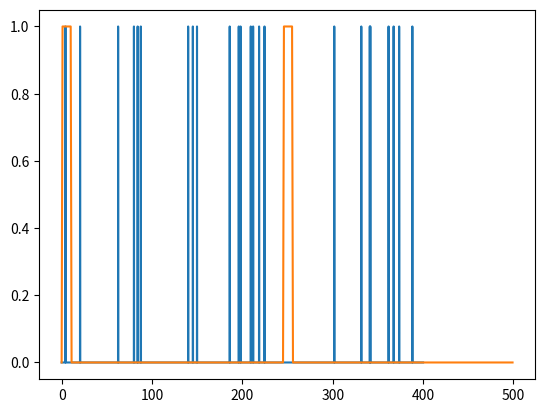
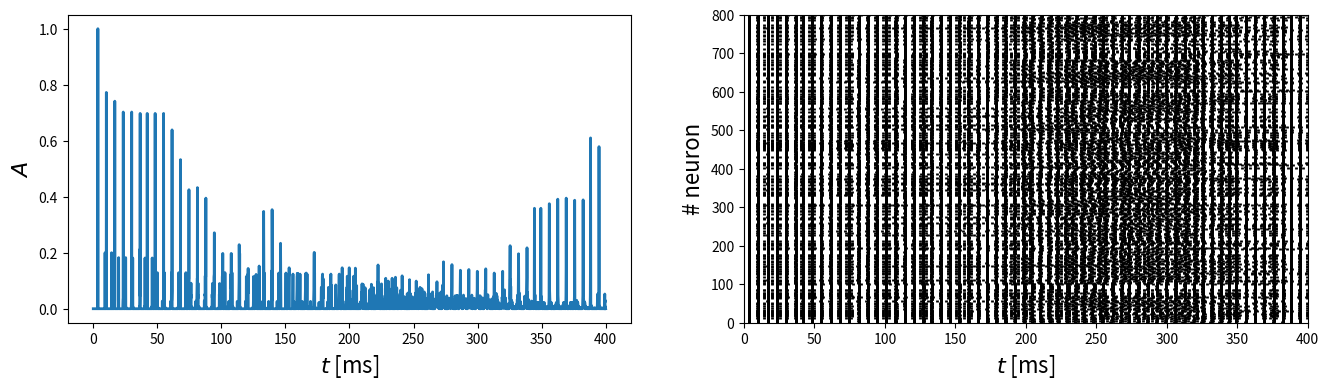
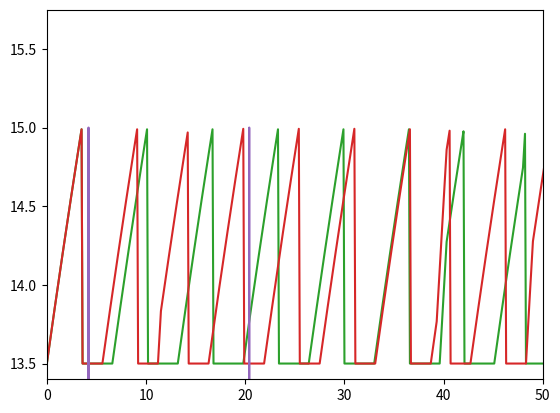

Reproduce these figures in Python, in order.
# -*- coding: utf-8 -*-
"""ReSuMe_LIF_tests.ipynb

Automatically generated by Colab.

Original file is located at
    https://colab.research.google.com/drive/1MNy-GV4znW61corvkmMSgR5TFCOmTvbm
"""

import numpy as np
import matplotlib.pyplot as plt
import random

def poisson_generator(N, dt, nt, rate):
    """
    This function generates Poisson binary spike trains.

    Args:
        pars (dict): dictionary with model parameters
        dt (float): time step
        nt (int): number of time steps
        rate (float): rate of firing

    Returns:
       poisson_train: ndarray of generated Poisson binary spike trains (N x number of times steps)
    """

    # generate uniformly distributed random variables
    u_rand = np.random.rand(N,nt)

    # generate Poisson train
    poisson_train = np.int8(1.*(u_rand < rate*dt/1000.0))

    return poisson_train

def poisson_generator_long(N, dt, nt, rate, len):
    """
    This function generates Poisson binary spike trains.

    Args:
        pars (dict): dictionary with model parameters
        dt (float): time step
        nt (int): number of time steps
        rate (float): rate of firing

    Returns:
       poisson_train: ndarray of generated Poisson binary spike trains (N x number of times steps)
    """

    # generate uniformly distributed random variables
    u_rand = np.random.rand(N,nt)

    # generate Poisson train
    poisson_train = np.int8(1.*(u_rand < rate*dt/1000.0))[0]
    k=0
    print(k,nt)
    while(k<nt):
      print('a')
      if(poisson_train[k]):
        poisson_train[k:k+len]=1
        print('found 1')
        k+=len
      else:
        k+=1
        print('found 0')
    return poisson_train

a=np.zeros(10)
a[5:8]=1
a

dt=0.1
tmax=400
nt=int(tmax/dt)+1
rate=50
t = np.linspace(0.0, tmax, nt)
S_in=poisson_generator(1, dt, nt, rate).reshape(t.shape)

plt.plot(t, S_in)

S_in2 = poisson_generator_long(1, dt, nt, rate, 10)

plt.plot(S_in2[500:1000])

print(S_in2)

"""LIF network"""

from tqdm import tqdm

N = 800 # total number of neurons

N=800
neur_ei=np.ones(N)
N_in=int(0.2*N)
inh_inds=np.array(random.sample(range(0,800),N_in))
neur_ei[inh_inds]=0
ex_inds=np.where(neur_ei>0)

De = 5. # std for the stochastic current for excitatory neurons
Di = 2. # std for the stochastic current for inhibitory neurons

# LIF model parameters
p = {}
# membrane capacitance:
p['tau'] = 30. # (ms)
# membrane resistance:
p['R'] = 1 # (GOhm)
# membrane potential threshold:
p['V_t'] = 15.   # (mV)
# reversal potential of the leakage current
p['E_L'] = 13.5  # (mV)
# membrane reset voltage:
p['V_r'] = 13.5   # (mV)
p['t_r_e'] = 3. # (ms)
p['t_r_i'] = 2. # (ms)

# injected current (nA)
I0 = 13.5

C_ee=0.3
C_ei=0.2
C_ie=0.4
C_ii=0.1

def LIF_network(N,dt,tmax,p,W,I0,S_in, neur_ei, D):
    """
    This function implements a simple network of LIF neurons

    Args:
        N (int): total number of neurons
        dt (float): time step (ms)
        tmax (float): final time (ms)
        p (dict): parameters of the LIF model
        W (numpy ndarray): matrix of the synaptic weights
        I0 (float): injected current (pA)
        D (float, optional): coefficient to transform from input signal to
        external current.
        S_in - input signal (sequence of 0 and 1)
    Returns:
        V, spikes: calculated membrane potentials and binary spike trains
    """

    # initialization
    nt = int(tmax/dt) + 1
    spikes = np.zeros((nt,N)) # binary spike train
    V = np.zeros((nt,N)) # membrane potentials

    # parameters of the LIF model
    tau = p['tau']

    # initial conditions for membrane potentials
    V[0,:] = p['E_L']
    # refractory time counter
    counter = np.zeros((N, 2))
    counter[:,1]=neur_ei

    # time loop
    for it in tqdm(range(nt-1)):

        # generate the external current
        I_ext = I0 + D*S_in[it]
        # calculate the synaptic current
        I_syn = W @ spikes[it,:].reshape([N,1])
        # get the total current
        IC = I_ext + I_syn
        IC = IC.reshape([N,])

        # get all neurons that should be kept contant
        # during the refraction period
        iref = np.where(counter[:,0]>0)
        idyn = np.where(counter[:,0]==0)

        # update the membrane potentials using the Euler scheme
        V[it+1,idyn] = V[it,idyn] + dt/tau*(p['E_L'] - V[it,idyn] + p['R']*IC[idyn])

        # refractored membranes are kept at the reset potential value
        V[it+1,iref] = p['V_r']
        counter[iref,0] -= 1

        # correct the potentials below the reset value
        ireset = np.where(V[it+1,:] < p['V_r'])
        V[it+1,ireset] = p['V_r']


        # check all fired neurons on this time step
        ifired = np.where(V[it+1,:] >= p['V_t'])
        if(len(ifired[0])>0):
          #print('fire',V[it+1,ifired], it+1)
          V[it+1,ifired] = p['V_r']
          # update spike train
          spikes[it+1,ifired] += 1.0
          # update refractory counter for all fired neurons
          for g in ifired[0]:

            if(counter[g,1]):
              counter[g,0] += int(p['t_r_e']/dt)
            else:
              counter[g,0] += int(p['t_r_i']/dt)


    print()
    return V, spikes

def D(a,b):
  r = a-b
  return np.sqrt(np.sum(r**2))

def probability(C, dist, lmb=2):
  power = -(dist**2)/(lmb**2)
  return C*np.exp(power)

def geom_matrix(N, size_x, size_y, size_z):
  coords = np.zeros((N,3))
  z=0
  for k in range(N):
    coords[k,0]=k%size_x
    coords[k,1]=(k//size_y)%size_y
    coords[k,2]=z
    if(coords[k,1]==size_y-1)and(coords[k,0]==size_x-1):
      z+=1
  return coords

def get_W(C_ee, C_ei, C_ie, C_ii, neur_ei, weight):
  distmat=geom_matrix(N, 10, 10, 8)
  W=np.zeros((N,N))
  prob=np.zeros((N,N))
  for a in range(N):
    for b in range(N):
      if(neur_ei[a])and(neur_ei[b]):
        C=C_ee
      elif(neur_ei[a])and(not neur_ei[b]):
        C=C_ei
      elif(not neur_ei[a])and(neur_ei[b]):
        C=C_ie
      else:
        C=C_ii
      dist=D(distmat[a], distmat[b])
      prob[a,b]=probability(C, dist)

  W = weight*(np.random.random(size=(N,N))<prob)
  #W=weight*prob
  return W

def raster_plot(spikes,t):
    """
    This function visualize an average activity of
    the neuron network and its spike train raster plot

    Args:
        spikes (numpy ndarray): binary spike trains for all neurons
        t (numpy array ): time array in ms
    """

    fig, ax = plt.subplots(1,2,figsize=(16,4))

    A = np.mean(spikes, axis = 1)
    ax[0].plot(t, A, color = 'tab:blue', linewidth = 2.)
    ax[0].set_xlabel(r'$t$ [ms]', fontsize = 16)
    ax[0].set_ylabel(r'$A$', fontsize = 16)


    N = spikes.shape[1]
    i = 0
    while i < N:
        if spikes[:,i].sum() > 0.:
            t_sp = t[spikes[:,i] > 0.5]  # spike times
            ax[1].plot(t_sp, i * np.ones(len(t_sp)), 'k|', ms=1., markeredgewidth=2)
        i += 1
    plt.xlim([t[0], t[-1]])
    plt.ylim([-0.5, N + 0.5])
    ax[1].set_xlabel(r'$t$ [ms]', fontsize = 16)
    ax[1].set_ylabel(r'# neuron', fontsize = 16)

    plt.show()

p['R'] = 1

W = get_W(C_ee, C_ei, C_ie, C_ii, neur_ei, 1)

V, spikes = LIF_network(N,dt,tmax,p,W,I0,S_in2, neur_ei, 20)

raster_plot(spikes,t)

plt.plot(t, S_in)

A = np.mean(spikes, axis = 1)
plt.plot(t,A)
plt.xlim(380,400)

plt.plot(t,V[:,2])
plt.plot(t,V[:,-1])
plt.ylim(ymin=13.4)
plt.plot(t, S_in*15)
plt.xlim(0,50)

spikes[:,1]

len(np.where(W>0)[0])
